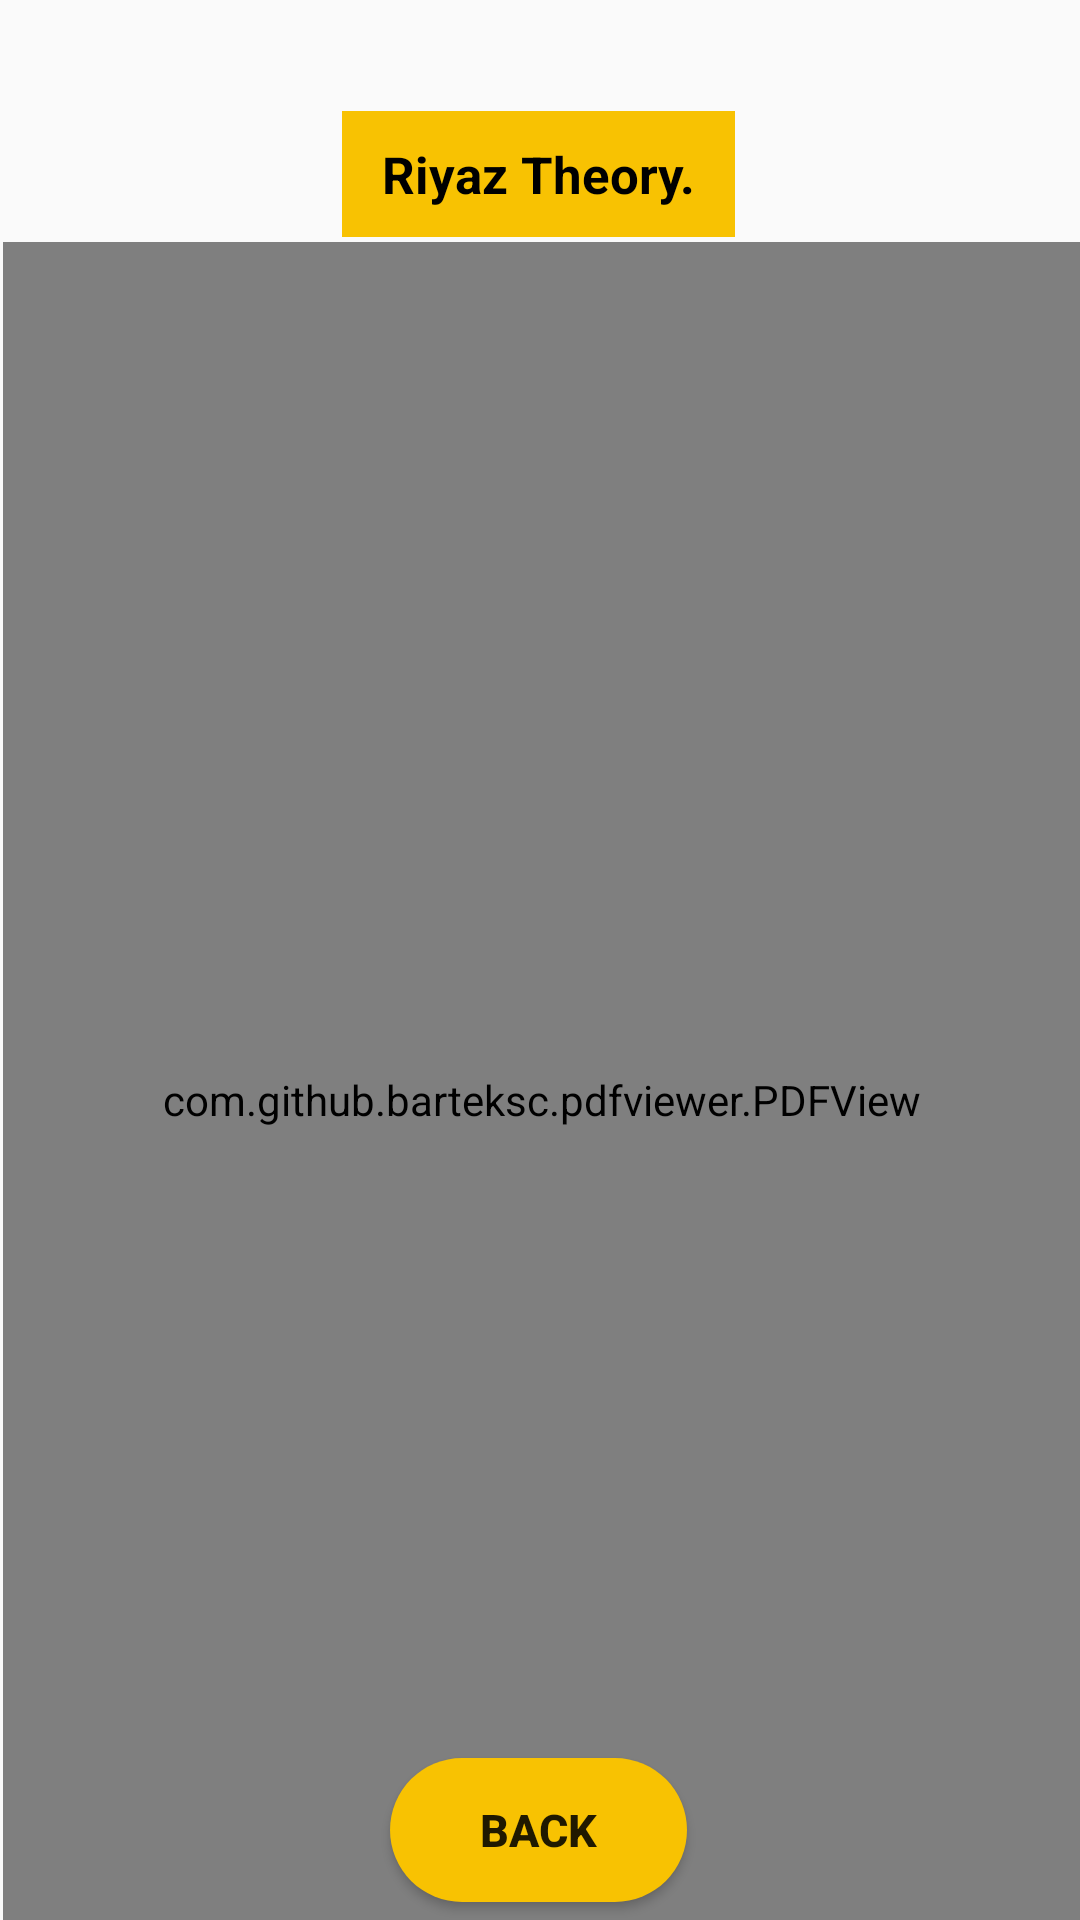

Here is an Android app screen rendered from its layout file. Give the layout XML and the strings, colors and styles it references.
<!-- AndroidManifest.xml: application theme Theme.SangeetLearner -->
<!-- res/layout/fragment_riyaz_.xml -->
<?xml version="1.0" encoding="utf-8"?>
<RelativeLayout xmlns:android="http://schemas.android.com/apk/res/android"
    xmlns:tools="http://schemas.android.com/tools"
    android:layout_width="match_parent"
    android:layout_height="match_parent"
    tools:context=".Riyaz_Fragment">

    <com.github.barteksc.pdfviewer.PDFView
        android:id="@+id/pdfView2"
        android:layout_width="wrap_content"
        android:layout_height="572dp"
        android:layout_above="@+id/button6"
        android:layout_alignParentStart="true"
        android:layout_alignParentEnd="true"
        android:layout_marginStart="1dp"
        android:layout_marginEnd="0dp"
        android:layout_marginBottom="-67dp" />

    <TextView
        android:layout_width="188dp"
        android:layout_height="42dp"
        android:layout_alignParentStart="true"
        android:layout_alignParentEnd="true"
        android:layout_alignParentBottom="true"
        android:layout_marginStart="114dp"
        android:layout_marginEnd="115dp"
        android:layout_marginBottom="561dp"
        android:background="#F8C202"
        android:gravity="center"
        android:text="Riyaz Theory."
        android:textColor="#000000"
        android:textSize="17sp"
        android:textStyle="bold" />

    <Button
        android:id="@+id/button6"
        android:layout_width="120dp"
        android:layout_height="48dp"
        android:layout_alignParentStart="true"
        android:layout_alignParentEnd="true"
        android:layout_alignParentBottom="true"
        android:layout_marginStart="130dp"
        android:layout_marginEnd="131dp"
        android:layout_marginBottom="6dp"
        android:layout_weight="1"
        android:background="@drawable/button_riyaz"
        android:text="Back"
        android:textSize="15sp"
        android:textStyle="bold" />

</RelativeLayout>
<!-- resources referenced by this layout -->
<resources>
  <!-- drawable button_riyaz (drawable) -->
  <?xml version="1.0" encoding="utf-8"?>
  <shape
      android:shape="rectangle"
      xmlns:android="http://schemas.android.com/apk/res/android">
  
      <solid
          android:color="#F8C202"/>
  
      <corners
          android:radius="550dp"/>
  
  </shape>
  <style name="Theme.SangeetLearner" parent="Base.Theme.SangeetLearner" />
  <style name="Base.Theme.SangeetLearner" parent="Theme.AppCompat.Light.NoActionBar">
          
          
      </style>
</resources>
